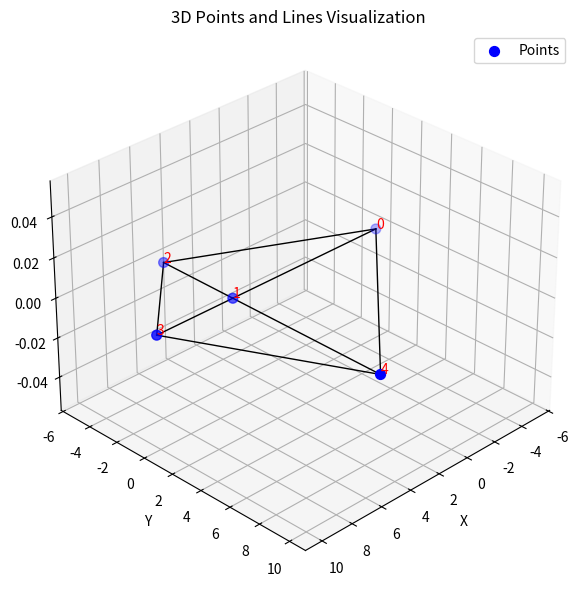
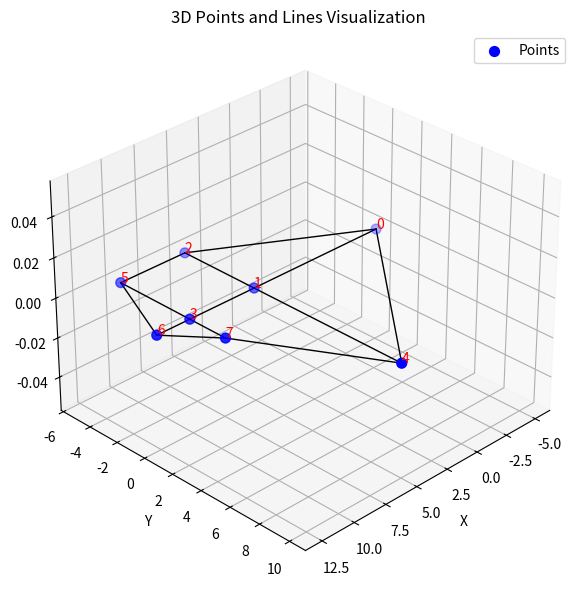
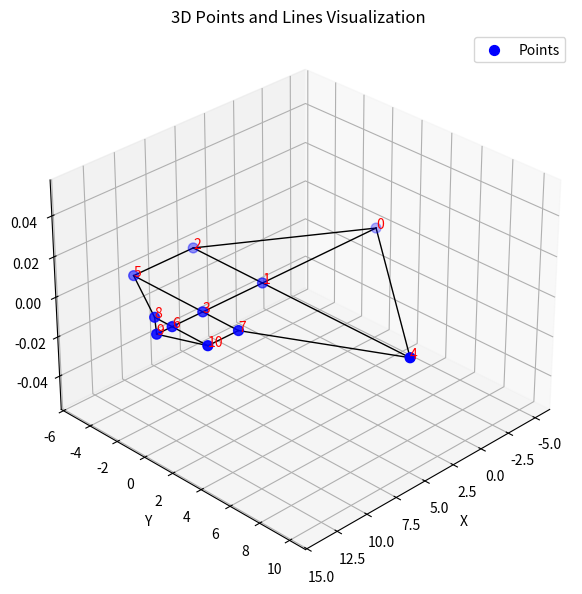

Python code for these plots, in order:
from __future__ import annotations
import numpy as np
import random
from scipy.spatial import ConvexHull
import math

NUM_IN = [1,0,0]
DEGREE = NUM_IN[0] + NUM_IN[1] + NUM_IN[2] + 3
EPS = 1e-5
GRID_SIZE = 10.0


class Point:
    def __init__(self, x: float, y: float, z: float, point_root: Point):
        self.position = np.array([x,y,z])
        self.in_diheral_angles = []
        self.out_diheral_angles = []
        self.point_root = [point_root]
    
    def __str__(self):
        return f"Point({self.position[0]},{self.position[1]},{self.position[2]})"

def gen_sector_angles(point: Point)->tuple[list[list[float]],list[list[float]]]:
    sector_angles = [[np.pi/2+EPS,np.pi/2-EPS],[np.pi/2+EPS],[np.pi/2-EPS]] 
    return sector_angles,  [[point.in_diheral_angles[0]],[],[]]

class Line:
    def __init__(self, p1: Point, p2: Point, targetTheta: float = 0):
        self.p1 = p1
        self.p2 = p2
        self.targetTheta = targetTheta

def Rx(theta):
  return np.asarray([[ 1, 0           , 0     ],
                   [ 0, np.cos(theta),-np.sin(theta)],
                   [ 0, np.sin(theta), np.cos(theta)]])

def Rz(theta):
  return np.asarray([[ np.cos(theta), -np.sin(theta), 0 ],
                   [ np.sin(theta), np.cos(theta) , 0 ],
                   [ 0         , 0        , 1 ]])

def calc_p_j_m(p0,sector_angles,list_in_diheral_angles):
    res = np.identity(3)
    m = len(sector_angles)
    for i in range(m-1):
        res = np.matmul(res,transform_fold_forw(sector_angles[i], list_in_diheral_angles[i]))
    res = res.dot(Rz(sector_angles[-1]))
    p_m = np.matmul(res,p0)
    return p_m

def transform_fold_forw(angle_z,angle_x):
    return np.matmul(Rz(angle_z),Rx(angle_x))

def transform_fold_rev(angle_x,angle_z):
    return np.matmul(Rx(angle_x),Rz(angle_z))

def beta_delta(p1, pm, u_j, alpha_j_1):
    gamma = np.arccos(np.clip(p1.dot(pm), -1., 1.))
    if np.isclose(pm[2],2., rtol = 1e-05, atol = 1e-8, equal_nan=False):
        pm_z = 1e-05
    else:
        pm_z = pm[2]
    sgn = -np.sign(pm_z)
    numerator = np.cos(gamma) - np.cos(alpha_j_1)*np.cos(u_j)
    denominator = np.sin(alpha_j_1)*np.sin(u_j)
    if abs(denominator) < EPS:
        denominator = np.sign(numerator)*EPS
    
    temp = np.clip(numerator/denominator,-1.,1.)
    return sgn*np.arccos(temp)

def calculate_theta(u1 ,u2 ,u3):
    def theta(u1,u2,u3):
       numerator = np.cos(u1) - np.cos(u2)*np.cos(u3)
       denominator = np.sin(u2)*np.sin(u3)
       argcos = np.clip(numerator/denominator,-1.,1)
       return np.acos(argcos)

    theta1 = theta(u1,u2,u3)
    theta2 = theta(u2,u1,u3)
    theta3 = theta(u3,u1,u2)
    return theta1, theta2, theta3
   
def compute_folded_unit(alpha_arr,rho):
   p_0 = np.array([1,0,0])
   res = np.identity(3)    

   for i in range(len(alpha_arr)-1):
        res = np.matmul(res,transform_fold_forw(alpha_arr[i], rho[i]))
   
   res = res.dot(Rz(alpha_arr[-1]))
   p_m = np.matmul(res,p_0)

   return np.arccos(np.clip(p_0.dot(p_m), -1., 1.))

def calc(sector_angles:list[list[float]],list_in_diheral_angles:list[list[float]]) -> tuple[list[float],list[float]]:
    
    def calc_beta_delta(index):
        p0 = np.array([1,0,0])
        res = np.identity(3)    

        m = len(sector_angles[index])
        if m > 1:
            for i in range(len(sector_angles[index])-1):
                res = np.matmul(res,transform_fold_forw(sector_angles[index][i], list_in_diheral_angles[index][i]))
            res = res.dot(Rz(sector_angles[index][-1]))
            p_m = np.matmul(res,p0)
            p_1 = np.dot(Rz(sector_angles[index][0]),p0)
            u = compute_folded_unit(sector_angles[index],list_in_diheral_angles[index])
            beta = beta_delta(p_1,p_m,u,sector_angles[index][0])

            m_revert = np.identity(3)    
            m_revert = np.matmul(Rz(-sector_angles[index][-1]),m_revert)
            alpha_vec_revert = sector_angles[index].copy()
            alpha_vec_revert = alpha_vec_revert[:-1]
            list_in_diheral_angles_revert = list_in_diheral_angles[index].copy()
            list_in_diheral_angles_revert.reverse()
            for i in range(m-1):
                m_revert = np.matmul(m_revert,transform_fold_rev(-list_in_diheral_angles_revert[i], -alpha_vec_revert[i]))

            p_j_0_revert = np.matmul(m_revert,p0)
            p_jm1_revert = np.matmul(Rz(-sector_angles[index][-1]),p0)
            delta = beta_delta(p_jm1_revert, p_j_0_revert,u,sector_angles[index][0])
            return beta,delta
        else:
            m_revert = Rz(sector_angles[index][-1])
            u = sector_angles[index][0]
            beta = 0
            delta = 0
            return beta,delta
    u1 = compute_folded_unit(sector_angles[0],list_in_diheral_angles[0])
    u2 = compute_folded_unit(sector_angles[1],list_in_diheral_angles[1])
    u3 = compute_folded_unit(sector_angles[2],list_in_diheral_angles[2])

    arr_u = np.array([u1,u2,u3])
    arr_u.sort()
    if (arr_u[0]+arr_u[1]>=arr_u[2]):
        pass
    else:
        print("KHONG GAP DUOC DAU HEHE ====================")
        return [],[]
    beta1,delta1 = calc_beta_delta(0)
    beta2,delta2 = calc_beta_delta(1)
    beta3,delta3 = calc_beta_delta(2)

    theta1, theta2, theta3 = calculate_theta(u1,u2,u3)

    phi1 = beta3 + np.pi - theta1 + delta2
    phi2 = beta1 + np.pi - theta2 + delta3
    phi3 = beta2 + np.pi - theta3 + delta1

    M1:list[float] = [phi1,phi2,phi3]

    phi1 = beta3 + theta1 - np.pi + delta2
    phi2 = beta1 + theta2 - np.pi + delta3
    phi3 = beta2 + theta3 - np.pi + delta1

    M2:list[float] = [phi1,phi2,phi3]
    return M1,M2

def calc_ptu(sector_angles:list[list[float]],list_in_diheral_angles:list[list[float]]) -> list[list[float]]:
   if (not sector_angles or not list_in_diheral_angles):
       print(len(sector_angles),len(list_in_diheral_angles))
       print("Error: sector_angles or list_in_diheral_angles is empty")
       return [[],[],[]]

   calc(sector_angles,list_in_diheral_angles)
   M1, M2 = calc(sector_angles,list_in_diheral_angles)
   print("M1:",M1)
   print("M2:",M2)
   if M1 == [] or M2 == []:
       print("Error: M1 or M2 is empty")
       return [[],[],[]]
   M1 = [float(M1[2]),float(M1[0]),float(M1[1])]
   M2 = [float(M2[2]),float(M2[0]),float(M2[1])]
   t = [x for y in sector_angles for x in y]
   return [t, M1,M2]
   diheral_angles1 = list_in_diheral_angles[0] + [float(M1[2])] + \
                    list_in_diheral_angles[1] + [float(M1[0])] + \
                    list_in_diheral_angles[2] + [float(M1[1])] 

   diheral_angles2 = list_in_diheral_angles[0] + [float(M2[2])] + \
                    list_in_diheral_angles[1] + [float(M2[0])] + \
                    list_in_diheral_angles[2] + [float(M2[1])] 

   M1 =  diheral_angles1
   M2 = [x for y in sector_angles for x in y], diheral_angles2
   return M1, M2

def pick_up_point(boundary_points: list[Point]):
    return random.randrange(0,len(boundary_points))
from scipy.spatial import ConvexHull

def connect_boundary_points(boundary_points: list[Point]) -> list[tuple[Point, Point]]:
    if len(boundary_points) < 3:
        return []
    
    pts_2d = np.array([[p.position[0], p.position[1]] for p in boundary_points])
    centroid = np.mean(pts_2d, axis=0)

    angles = np.arctan2(pts_2d[:, 1] - centroid[1], pts_2d[:, 0] - centroid[0])

    order = np.argsort(angles)

    boundary_lines = []
    for i in range(len(order)):
        a = boundary_points[order[i]]
        b = boundary_points[order[(i + 1) % len(order)]]
        boundary_lines.append((a, b))

    return boundary_lines



def check_intersection(list_points: list[Point], list_lines: list[tuple[Point,Point]], new_points: list[Point], v_i: Point ) -> bool:

# vi - vp = -s(vN+j − vi) + t(vq − vp)
    if len(list_points) <= 3:
        return False
    list_lines_ :list[tuple[Point,Point]] = []
    for i in range(len(list_lines)):
        if list_lines[i][0] != v_i and list_lines[i][1] != v_i:
            list_lines_.append(list_lines[i])
    for i in range(len(new_points)):
        v_i_2 = v_i.position[:2]
        v_N_j = new_points[i].position[:2]
        s_vec = v_N_j - v_i_2 # vNj - vi            
        for j in range(len(list_lines_)):
            if list_lines_[j][0] == new_points[i] or list_lines_[j][1] == new_points[i]:
                continue
            v_p = list_lines_[j][0].position[:2] 
            v_q = list_lines_[j][1].position[:2]
            t_vec = v_q - v_p
            A = np.column_stack((t_vec, -s_vec))
            b = v_i_2 - v_p
            det = np.linalg.det(A)
            if abs(det) < EPS:
                continue 

            s, t = np.linalg.solve(A, b)
            if 0-EPS <= s <= 1+EPS and 0-EPS <= t <= 1+EPS:
                return True
    return False

def distance(p1: np.ndarray, p2: np.ndarray) -> float:
    return float(np.linalg.norm(p1-p2))


def is_in_polygon(merge_point: Point, consider_point: Point,  points: list[Point], lines: list[tuple[Point,Point]]) -> bool:
    return False

def sort_points_ccw(points: list[Point], data: list, center: Point):
    paired = list(zip(points, data))
    
    def angle(pair):
        p = pair[0]
        dx = p.position[0] - center.position[0]
        dy = p.position[1] - center.position[1]
        return math.atan2(dy, dx)
    
    paired_sorted = sorted(paired, key=angle)
    
    sorted_points, sorted_data = zip(*paired_sorted)
    
    return list(sorted_points), list(sorted_data)
def check_merge_condition(points: list[Point], boundary_points: list[Point], v:Point ,merge_radius: float) -> tuple[bool, list[Point]]:
    check_points = v
    list_merge_points = []
    for i in range(len(boundary_points)):
        if boundary_points[i] == check_points: continue
        if  distance(check_points.position, boundary_points[i].position) < merge_radius and \
            check_points.point_root[0] != boundary_points[i].point_root[0] and \
            True:
            # not is_in_polygon(check_points,boundary_points[i].point_root[0].position):
            list_merge_points.append(boundary_points[i])
            break
    return len(list_merge_points) > 0, list_merge_points
#chua xet lai base point sau khi merge

def merge_points(points: list[Point], lines: list[tuple[Point,Point]], boundary_points: list[Point], v:Point, list_merge_points: list[Point]):
    # list point 
    # list line
    # 
    merge_point = v
    for i in list_merge_points:
        boundary_points.remove(i)
    
    for i in list_merge_points[::-1]:
        points.remove(i)
    
    for i in range(len(lines)):
        if lines[i][0] in list_merge_points:
            lines[i] = (merge_point,lines[i][1])
        elif lines[i][1] in list_merge_points:
            lines[i] = (lines[i][0],merge_point)

#chua kiem tra
    merge_root_point = merge_point.point_root
    list_merge_root_point = list_merge_points[0].point_root
    list_driving_angles = [merge_point.in_diheral_angles+list_merge_points[0].in_diheral_angles]
    sorted_point, sorted_driving_angle = sort_points_ccw(merge_root_point + list_merge_root_point,list_driving_angles, merge_point)

    merge_point.point_root = sorted_point
    merge_point.in_diheral_angles =  sorted_driving_angle


def create_points(root_point: Point, points: list[Point], sector_angles: list[list[float]], list_diheral_angles: list[float]) -> list[Point]:

    root_point = root_point
    base_point = root_point.point_root[0]
    p_tuong_doi = base_point.position - root_point.position
    p1 = calc_p_j_m(p_tuong_doi,sector_angles[0][1:],list_diheral_angles)
    p2 = calc_p_j_m(p1,sector_angles[1],list_diheral_angles[len(sector_angles[0]):])
    p3 = calc_p_j_m(p2,sector_angles[2],list_diheral_angles[len(sector_angles[0])+len(sector_angles[1]):])

    p1 = p1 * random.randrange(1,3)/2.0
    p2 = p2 * random.randrange(1,3)/2.0
    p3 = p3 * random.randrange(1,3)/2.0

    p1 = p1 + root_point.position
    p2 = p2 + root_point.position   
    p3 = p3 + root_point.position

    point1 = Point(p1[0],p1[1],p1[2],root_point)
    point2 = Point(p2[0],p2[1],p2[2],root_point)
    point3 = Point(p3[0],p3[1],p3[2],root_point)
    print("list_diheral_angles:",list_diheral_angles)
    point1.in_diheral_angles = [list_diheral_angles[len(sector_angles[0])-1]]
    point2.in_diheral_angles = [list_diheral_angles[len(sector_angles[0])+len(sector_angles[1])-1]]
    point3.in_diheral_angles = [list_diheral_angles[len(sector_angles[0])+len(sector_angles[1])+len(sector_angles[2])-1]]

    return [point1,point2,point3]

# tam thoi chi xet 1 nghiem
# chua xu ly duyet xong con boundary thi lam gi, hinh vuong
def gen_ptu(driving_angles:float,num_in: int, merge_radius: float) -> tuple[list[Point],list[Line]]:
    points:list[Point] = []
    # [Point(-GRID_SIZE/2.0,0.0,GRID_SIZE/2.0),
    #           Point(GRID_SIZE/2.0,0.0,GRID_SIZE/2.0),
    #           Point(GRID_SIZE/2.0,0.0,-GRID_SIZE/2.0),
    #           Point(-GRID_SIZE/2.0,0.0,-GRID_SIZE/2.0)]
    root_point = Point(-GRID_SIZE/2.0,0,0,None)
    points.append(root_point)
    lines:list[Line] = [] 
    boundary_points:list[Point] = [] 
    # sinh ra 1 dinh tu root
    root_edge_len = 1
    init_point_position = np.dot(Rz(driving_angles),root_point.position)*root_edge_len
    init_point = Point(init_point_position[0],init_point_position[1],init_point_position[2],root_point)
    points.append(init_point)
    lines.append(Line(points[-1],points[-2],driving_angles))
    boundary_points.append(points[-1])
    init_point.point_root = [points[- 2]]
    init_point.in_diheral_angles = [driving_angles]
    num_loop = 0
    while len(points) < num_in and num_loop < 100:
        pickup_point = boundary_points[pick_up_point(boundary_points)]
        can_merge , list_merge_points = check_merge_condition(points, boundary_points, pickup_point, merge_radius)
        num_loop += 1
        boundary_lines = connect_boundary_points(boundary_points+[root_point])
        if can_merge:
            # visualize(points,lines+[Line(x,y,-999) for x,y in boundary_lines])
            merge_points(points, [(x.p1,x.p2) for x in lines], boundary_points, pickup_point, list_merge_points)
            # visualize(points,lines+[Line(x,y,-999) for x,y in boundary_lines])
            continue
        else:
            sector_angles, in_diheral_angles  = gen_sector_angles(pickup_point)
            print(in_diheral_angles)
            sector_angles_, list_diheral_angles_1, list_diheral_angles_2 = calc_ptu(sector_angles,in_diheral_angles)
            # print("pickup_point angles:",pickup_point,pickup_point.in_diheral_angles)
            # print("list angles:",list_diheral_angles_1,list_diheral_angles_2)
            if list_diheral_angles_1 != []:                
                list_diheral_angles = in_diheral_angles[0] + [list_diheral_angles_1[0]] +\
                                        in_diheral_angles[1] + [list_diheral_angles_1[1]] +\
                                        in_diheral_angles[2] + [list_diheral_angles_1[2]]
                p1,p2,p3 = create_points(pickup_point,points,sector_angles,list_diheral_angles)
                # print("p1:",p1,p1.in_diheral_angles)
                # print("p2:",p2,p2.in_diheral_angles) 
                # print("p3:",p3,p3.in_diheral_angles)
                new_points = [p1,p2,p3]
                temp_points = points + new_points
                temp_lines = lines + [Line(pickup_point,temp_points[-3]),Line(pickup_point,temp_points[-2]),Line(pickup_point,temp_points[-1])]
                temp_boundary_points = boundary_points.copy()
                temp_boundary_points.remove(pickup_point)
                boundary_lines = connect_boundary_points(temp_boundary_points+new_points+[root_point])
                is_intersection = check_intersection(points,[(x.p1,x.p2) for x in lines]+boundary_lines,new_points,pickup_point)
                # for i in range(len(temp_points)):
                #     print(temp_points[i])
                visualize(temp_points,temp_lines+[Line(x,y,-999) for x,y in boundary_lines])
                
                if is_intersection:
                    continue
                else:
                    points.append(p1)
                    points.append(p2)
                    points.append(p3)
               
                    lines.append(Line(pickup_point,points[-3],list_diheral_angles_1[0]))
                    lines.append(Line(pickup_point,points[-2],list_diheral_angles_1[1]))
                    lines.append(Line(pickup_point,points[-1],list_diheral_angles_1[2]))
                    boundary_points.remove(pickup_point)
                    boundary_points.append(points[-3])
                    boundary_points.append(points[-2])
                    boundary_points.append(points[-1])
            else:
                raise ValueError("Error: list_diheral_angles_1 is empty")
            # if list_diheral_angles_2 != []:
    return points, lines +[Line(x,y,-999) for x,y in connect_boundary_points(boundary_points+[root_point])]
            
import matplotlib.pyplot as plt
from mpl_toolkits.mplot3d import Axes3D

def visualize(points, lines):
    fig = plt.figure(figsize=(8, 6))
    ax = fig.add_subplot(111, projection='3d')
    
    # plot all points
    xs = [p.position[0] for p in points]
    ys = [p.position[1] for p in points]
    zs = [p.position[2] for p in points]
    ax.scatter(xs, ys, zs, color='blue', s=50, label='Points')

    # label each point by index
    for i, p in enumerate(points):
        ax.text(p.position[0], p.position[1], p.position[2], f'{i}', color='red')

    # plot all lines
    for line in lines:
        p1 = line.p1.position
        p2 = line.p2.position
        ax.plot([p1[0], p2[0]], [p1[1], p2[1]], [p1[2], p2[2]], color='black', linewidth=1)

    # formatting
    ax.set_xlabel('X')
    ax.set_ylabel('Y')
    ax.set_zlabel('Z')
    ax.set_title("3D Points and Lines Visualization")
    ax.legend()
    ax.grid(True)
    ax.view_init(elev=30, azim=45)
    plt.tight_layout()
    plt.show()


points, lines = gen_ptu(np.pi-0.01,9,5)
# visualize(points, lines)